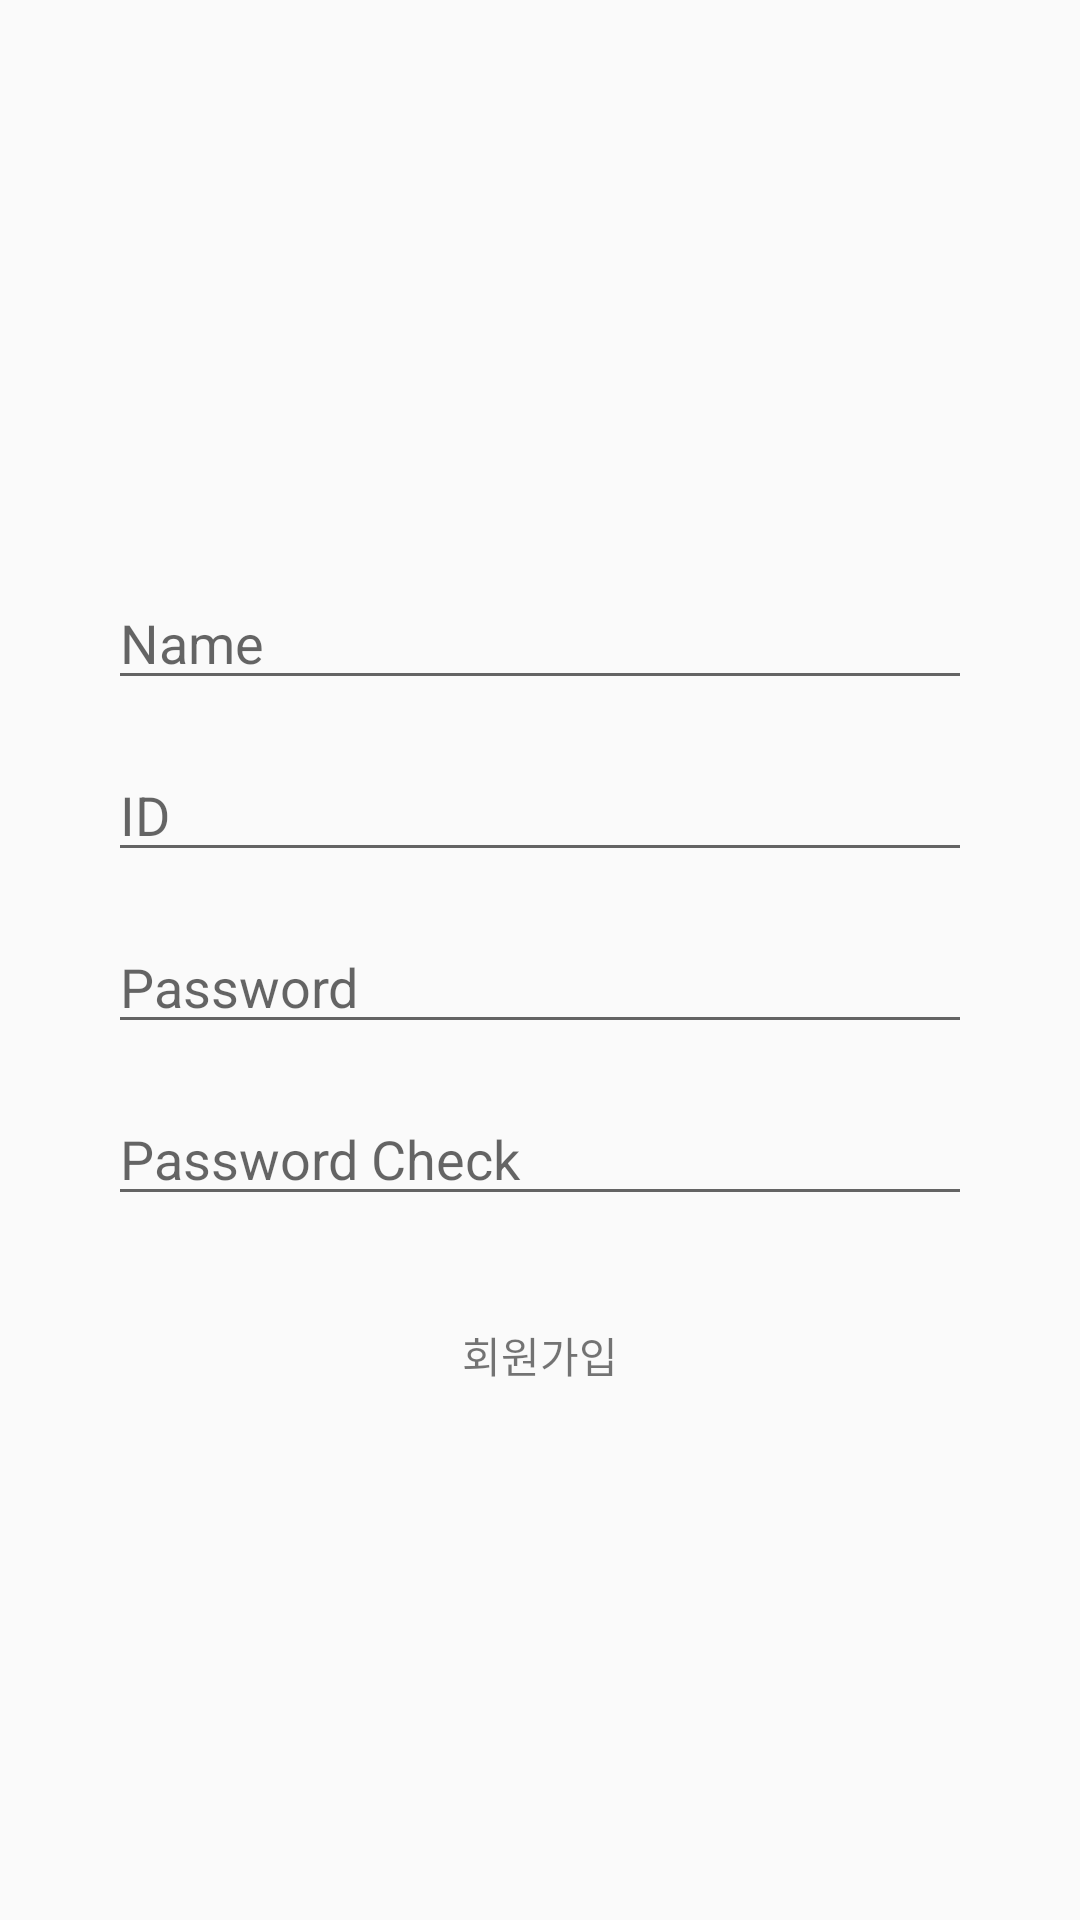

Android layout source for this screen:
<!-- AndroidManifest.xml: application theme AppTheme -->
<!-- res/layout/activity_sign_up.xml -->
<?xml version="1.0" encoding="utf-8"?>
<androidx.constraintlayout.widget.ConstraintLayout xmlns:android="http://schemas.android.com/apk/res/android"
    xmlns:app="http://schemas.android.com/apk/res-auto"
    xmlns:tools="http://schemas.android.com/tools"
    android:layout_width="match_parent"
    android:layout_height="match_parent"
    tools:context=".view.signin.SignInActivity">

    <androidx.constraintlayout.widget.Guideline
        app:layout_constraintGuide_percent="0.3"
        android:layout_width="wrap_content"
        android:layout_height="wrap_content"
        android:orientation="horizontal"
        android:id="@+id/guideLine"/>

    <EditText
        android:singleLine="true"
        android:id="@+id/name"
        app:layout_constraintTop_toBottomOf="@id/guideLine"
        app:layout_constraintLeft_toLeftOf="parent"
        app:layout_constraintRight_toRightOf="parent"

        app:layout_constraintWidth_percent="0.8"
        android:hint="Name"
        android:layout_width="0dp"
        android:layout_height="wrap_content"/>
    <EditText
        android:singleLine="true"
        android:layout_marginTop="16dp"
        android:id="@+id/id"
        app:layout_constraintTop_toBottomOf="@id/name"
        app:layout_constraintLeft_toLeftOf="parent"
        app:layout_constraintRight_toRightOf="parent"
        android:hint="ID"
        app:layout_constraintWidth_percent="0.8"
        android:layout_width="0dp"
        android:layout_height="wrap_content"/>
    <EditText
        android:singleLine="true"
        android:layout_marginTop="16dp"
        android:hint="Password"
        android:id="@+id/password"
        app:layout_constraintTop_toBottomOf="@id/id"
        app:layout_constraintLeft_toLeftOf="parent"
        app:layout_constraintRight_toRightOf="parent"

        app:layout_constraintWidth_percent="0.8"
        android:layout_width="0dp"
        android:layout_height="wrap_content"/>
    <EditText
        android:singleLine="true"
        android:layout_marginTop="16dp"
        android:hint="Password Check"
        android:id="@+id/passwordCheck"
        app:layout_constraintTop_toBottomOf="@id/password"
        app:layout_constraintLeft_toLeftOf="parent"
        app:layout_constraintRight_toRightOf="parent"

        app:layout_constraintWidth_percent="0.8"
        android:layout_width="0dp"
        android:layout_height="wrap_content"/>

    <TextView
        android:background="?attr/selectableItemBackground"
        android:layout_marginTop="32dp"
        app:layout_constraintLeft_toLeftOf="parent"
        app:layout_constraintRight_toRightOf="parent"
        app:layout_constraintTop_toBottomOf="@id/passwordCheck"
        android:id="@+id/signup"
        android:padding="4dp"
        android:text="회원가입"
        android:layout_width="wrap_content"
        android:layout_height="wrap_content"/>

</androidx.constraintlayout.widget.ConstraintLayout>
<!-- resources referenced by this layout -->
<resources>
  <style name="AppTheme" parent="Theme.AppCompat.DayNight">
          
          <item name="colorPrimary">@color/colorPrimary</item>
          <item name="colorPrimaryDark">@color/colorPrimaryDark</item>
          <item name="colorAccent">@color/colorAccent</item>
  
          <item name="windowNoTitle">true</item>
          <item name="windowActionBar">false</item>
  
      </style>
  <color name="colorPrimary">#111</color>
  <color name="colorPrimaryDark">#000</color>
  <color name="colorAccent">#aaa</color>
</resources>
